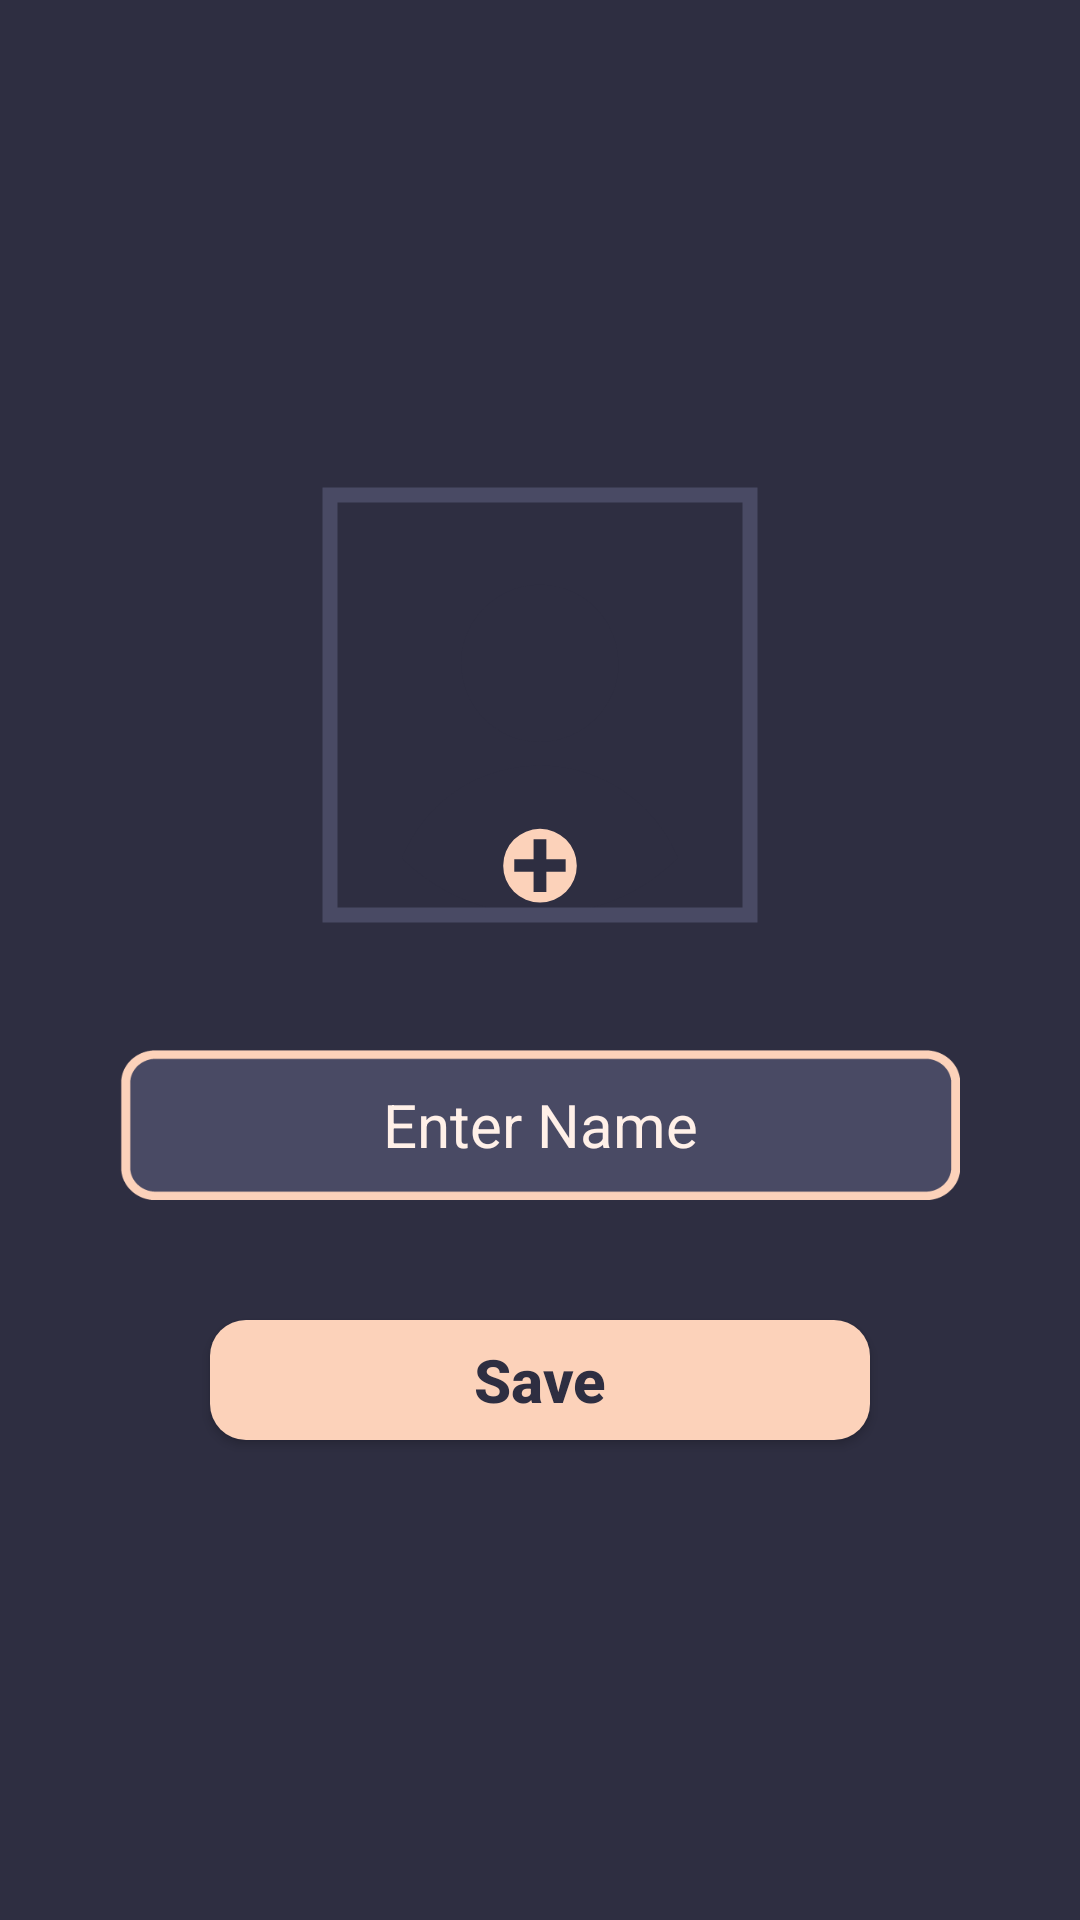

Layout XML and referenced resources for this Android screen:
<!-- AndroidManifest.xml: application theme Theme.MyMessenger -->
<!-- res/layout/activity_create_profile.xml -->
<?xml version="1.0" encoding="utf-8"?>
<LinearLayout xmlns:android="http://schemas.android.com/apk/res/android"
    xmlns:app="http://schemas.android.com/apk/res-auto"
    xmlns:tools="http://schemas.android.com/tools"
    android:layout_width="match_parent"
    android:layout_height="match_parent"
    android:background="@color/myFavDark"
    android:gravity="center"
    android:orientation="vertical"
    tools:context=".Activities.CreateProfileActivity">

    <com.google.android.material.imageview.ShapeableImageView
        android:id="@+id/_createProfileImage"
        android:layout_width="150dp"
        android:layout_height="150dp"
        android:background="@drawable/image_back_file"
        android:padding="5dp"
        android:src="@drawable/enter_profile_icon"
        app:shapeAppearanceOverlay="@style/Circular"
        app:strokeColor="@color/myFavLight"
        app:strokeWidth="5dp" />

    <EditText
        android:id="@+id/_enterName"
        android:layout_width="match_parent"
        android:layout_height="50dp"
        android:layout_marginLeft="40dp"
        android:layout_marginTop="40dp"
        android:layout_marginRight="40dp"
        android:background="@drawable/edittext_background"
        android:ems="10"
        android:gravity="center"
        android:hint="Enter Name"
        android:inputType="textPersonName"
        android:textColor="@color/myFavPink"
        android:textColorHint="#FFF0E8"
        android:textSize="20sp" />

    <Button
        android:id="@+id/_createProfileButton"
        android:layout_width="220dp"
        android:layout_height="40dp"
        android:layout_marginTop="40dp"
        android:background="@drawable/button_background"
        android:text="Save"
        android:textAllCaps="false"
        android:textColor="@color/myFavDark"
        android:textSize="20sp"
        android:textStyle="bold" />

    <ProgressBar
        android:id="@+id/_cProgressBar"
        style="?android:attr/progressBarStyle"
        android:layout_width="match_parent"
        android:layout_height="wrap_content"
        android:layout_marginTop="40dp"
        android:indeterminateTint="@color/myFavPink"
        android:visibility="gone" />

</LinearLayout>
<!-- resources referenced by this layout -->
<resources>
  <color name="myFavDark">#2E2E41</color>
  <color name="myFavLight">#494A64</color>
  <color name="myFavPink">#FCD2BA</color>
  <!-- drawable button_background (drawable) -->
  <?xml version="1.0" encoding="utf-8"?>
  <selector xmlns:android="http://schemas.android.com/apk/res/android">
  
      <item
          android:state_focused="false"
          android:state_pressed="true"
          android:drawable="@drawable/button_clicked" />
      <item
          android:state_focused="true"
          android:state_pressed="false"
          android:drawable="@drawable/button_rest"/>
      <item
          android:drawable="@drawable/button_rest" />
  
  
  
  </selector>
  <!-- drawable edittext_background: png bitmap (drawable, 3135 bytes) -->
  <!-- drawable enter_profile_icon (drawable) -->
  <vector android:height="512dp" android:viewportHeight="572.86"
      android:viewportWidth="572.86" android:width="512dp" xmlns:android="http://schemas.android.com/apk/res/android">
      <path android:fillColor="#2e2e41" android:pathData="M290.29,572.86c-75.36,-1.2 -137.1,-25.72 -189.16,-74.47 -2.49,-2.32 -3,-4.1 -1.52,-7.27 31.93,-67.84 84.61,-108.82 158.79,-120.06 90.06,-13.64 178.88,37 215,120.83 1.05,2.43 0.91,3.88 -1.07,5.76 -42.7,40.49 -93.06,65 -151.46,72.66C309.41,571.81 297.77,572.25 290.29,572.86Z"/>
      <path android:fillColor="#2e2e41" android:pathData="M286.12,336.86c-59,-0.1 -107,-48.3 -107,-107.38S227.54,122.25 286.84,122.42c59,0.17 106.88,48.43 106.77,107.57C393.48,289.01 345.21,337.01 286.12,336.86Z"/>
      <path android:fillColor="#fcd2ba" android:pathData="M286.43,455.33a50.2,50.2 0,1 0,50.19 50.2A50.2,50.2 0,0 0,286.43 455.33ZM321.43,513.91h-26.31v27.6h-17.45L277.67,513.91h-26.33v-17h26.33L277.67,469.55h17.45v27.37h26.31Z"/>
  </vector>
  <style name="Theme.MyMessenger" parent="Theme.AppCompat.DayNight.NoActionBar">
          
          <item name="colorPrimary">@color/purple_500</item>
          <item name="colorPrimaryVariant">@color/purple_700</item>
          <item name="colorOnPrimary">@color/white</item>
          
          <item name="colorSecondary">@color/teal_200</item>
          <item name="colorSecondaryVariant">@color/teal_700</item>
          <item name="colorOnSecondary">@color/black</item>
          
          <item name="android:statusBarColor">@color/myFavLight</item>
          
      </style>
  <!-- drawable button_clicked (drawable) -->
  <?xml version="1.0" encoding="utf-8"?>
  <shape xmlns:android="http://schemas.android.com/apk/res/android" android:shape="rectangle">
      <corners
          android:radius="12dp"/>
      <solid
          android:color="#FF8A47" />
  </shape>
  <!-- drawable button_rest (drawable) -->
  <?xml version="1.0" encoding="utf-8"?>
  <shape xmlns:android="http://schemas.android.com/apk/res/android" android:shape="rectangle">
      <corners
          android:radius="12dp"/>
      <solid
          android:color="@color/myFavPink" />
  </shape>
  <color name="purple_500">#FF6200EE</color>
  <color name="purple_700">#FF3700B3</color>
  <color name="white">#FFFFFFFF</color>
  <color name="teal_200">#FF03DAC5</color>
  <color name="teal_700">#FF018786</color>
  <color name="black">#FF000000</color>
</resources>
